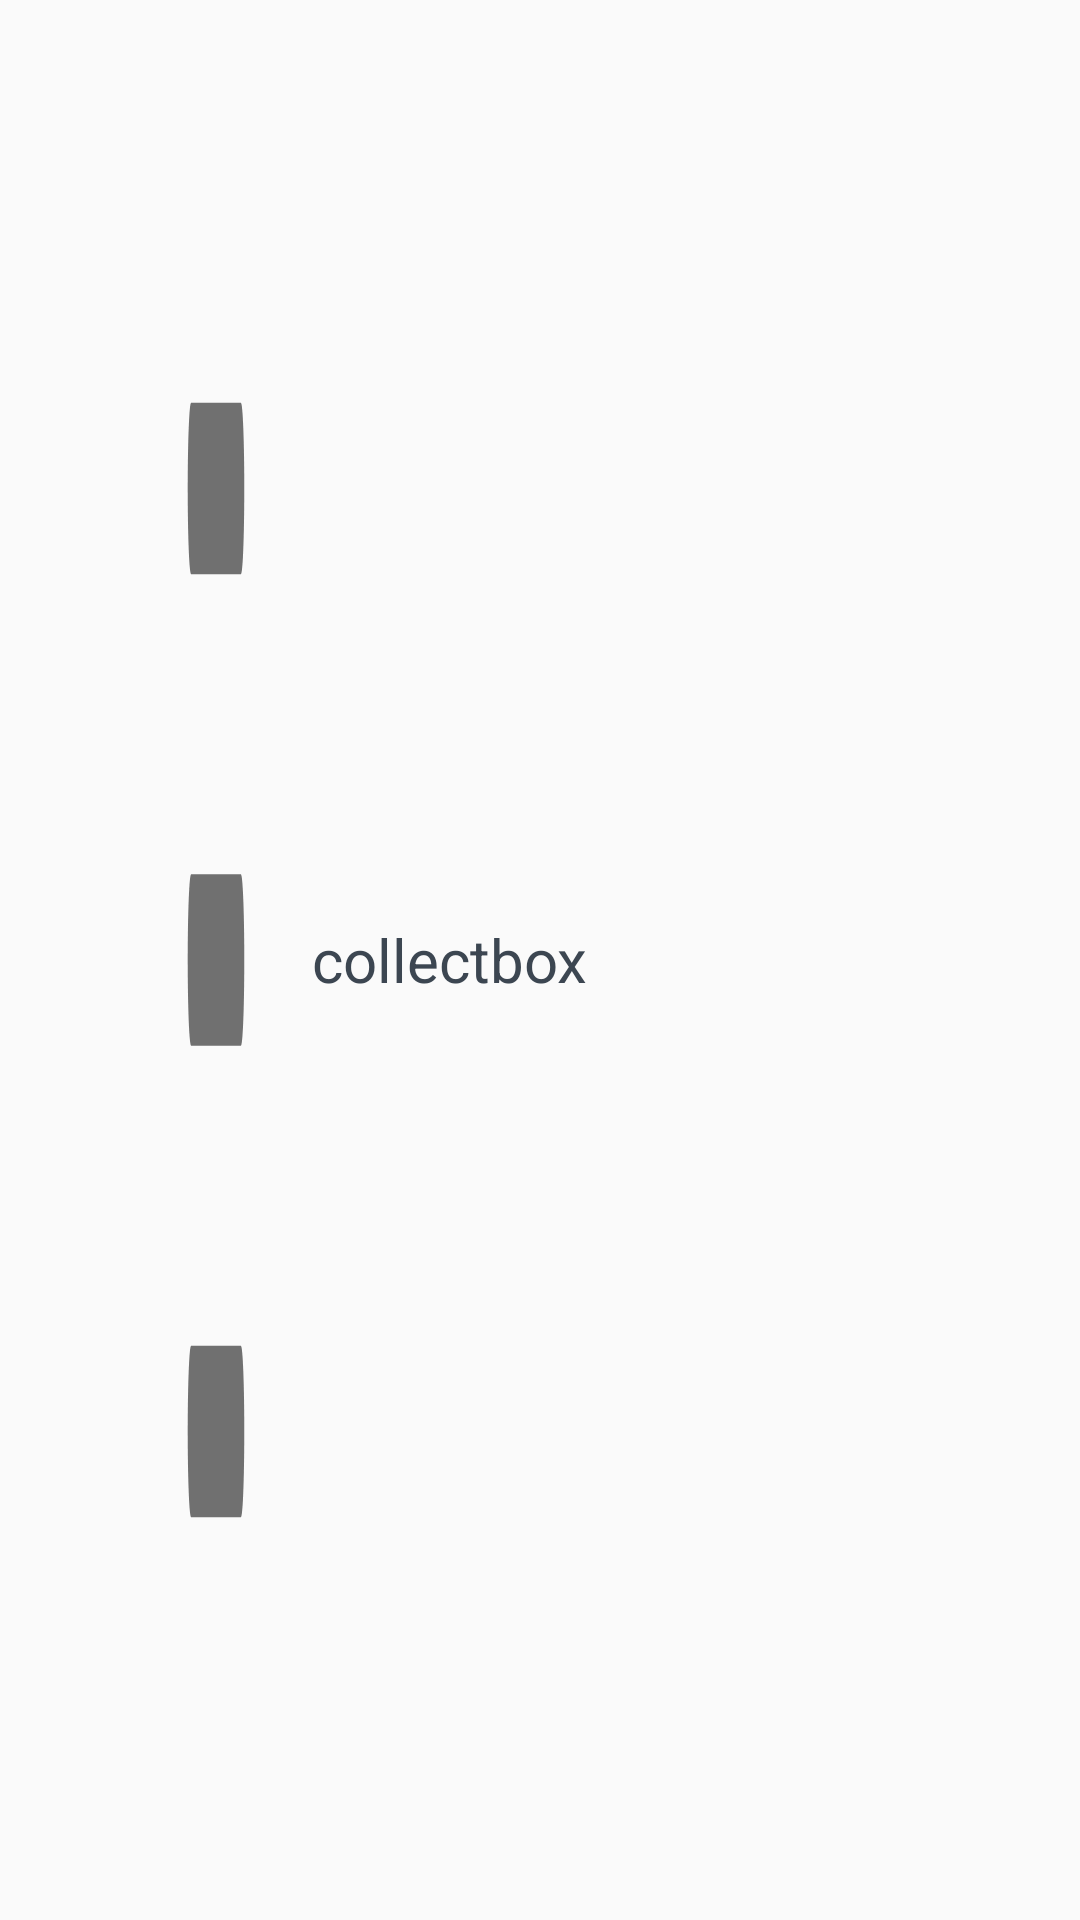

Write the Android layout XML for this screen, with the resource values it uses.
<!-- AndroidManifest.xml: application theme AppTheme -->
<!-- res/layout/edit_inventory_childitem.xml -->
<?xml version="1.0" encoding="utf-8"?>

<LinearLayout xmlns:android="http://schemas.android.com/apk/res/android"
    android:orientation="horizontal" android:layout_width="match_parent"
    android:layout_height="60dp"
    android:gravity="center">
    <ImageView
        android:layout_width="wrap_content"
        android:layout_height="match_parent"
        android:background="@drawable/threehen"
        android:layout_marginTop="20dp"
        android:layout_marginBottom="20dp"
        android:layout_marginLeft="60dp"/>
    <TextView
        android:id="@+id/inventoryName"
        android:layout_width="match_parent"
        android:layout_height="match_parent"
        android:text="@string/collectbox"
        android:textSize="20sp"
        android:gravity="center_vertical"
        android:layout_marginLeft="20dp"
        android:textColor="@color/black_color_lighter"/>
</LinearLayout>
<!-- resources referenced by this layout -->
<resources>
  <color name="black_color_lighter">#ff3c4651</color>
  <!-- drawable threehen (drawable) -->
  <vector android:height="24dp" android:viewportHeight="1024.0"
      android:viewportWidth="1024.0" android:width="24dp" xmlns:android="http://schemas.android.com/apk/res/android">
      <path android:fillColor="#707070" android:pathData="M158.5,292.6l706.9,0c26.9,0 48.8,-21.8 48.8,-48.8 0,-27.1 -21.8,-48.8 -48.8,-48.8L158.5,195C131.7,195 109.7,216.9 109.7,243.8 109.7,270.9 131.6,292.6 158.5,292.6z"/>
      <path android:fillColor="#707070" android:pathData="M158.5,560.8l706.9,0c26.9,0 48.8,-21.8 48.8,-48.8 0,-27.1 -21.8,-48.8 -48.8,-48.8L158.5,463.2C131.7,463.2 109.7,485.1 109.7,512 109.7,539.1 131.6,560.8 158.5,560.8z"/>
      <path android:fillColor="#707070" android:pathData="M158.5,829l706.9,0c26.9,0 48.8,-21.8 48.8,-48.8 0,-27.1 -21.8,-48.8 -48.8,-48.8L158.5,731.4C131.7,731.4 109.7,753.2 109.7,780.2 109.7,807.3 131.6,829 158.5,829z"/>
  </vector>
  <string name="collectbox">collectbox</string>
  <style name="AppTheme" parent="Theme.AppCompat.Light.DarkActionBar">
          
          <item name="colorPrimary">@color/colorPrimary</item>
          <item name="colorPrimaryDark">@color/colorPrimaryDark</item>
          <item name="colorAccent">@color/colorAccent</item>
      </style>
  <color name="colorPrimary">#3F51B5</color>
  <color name="colorPrimaryDark">#303F9F</color>
  <color name="colorAccent">#FF4081</color>
</resources>
